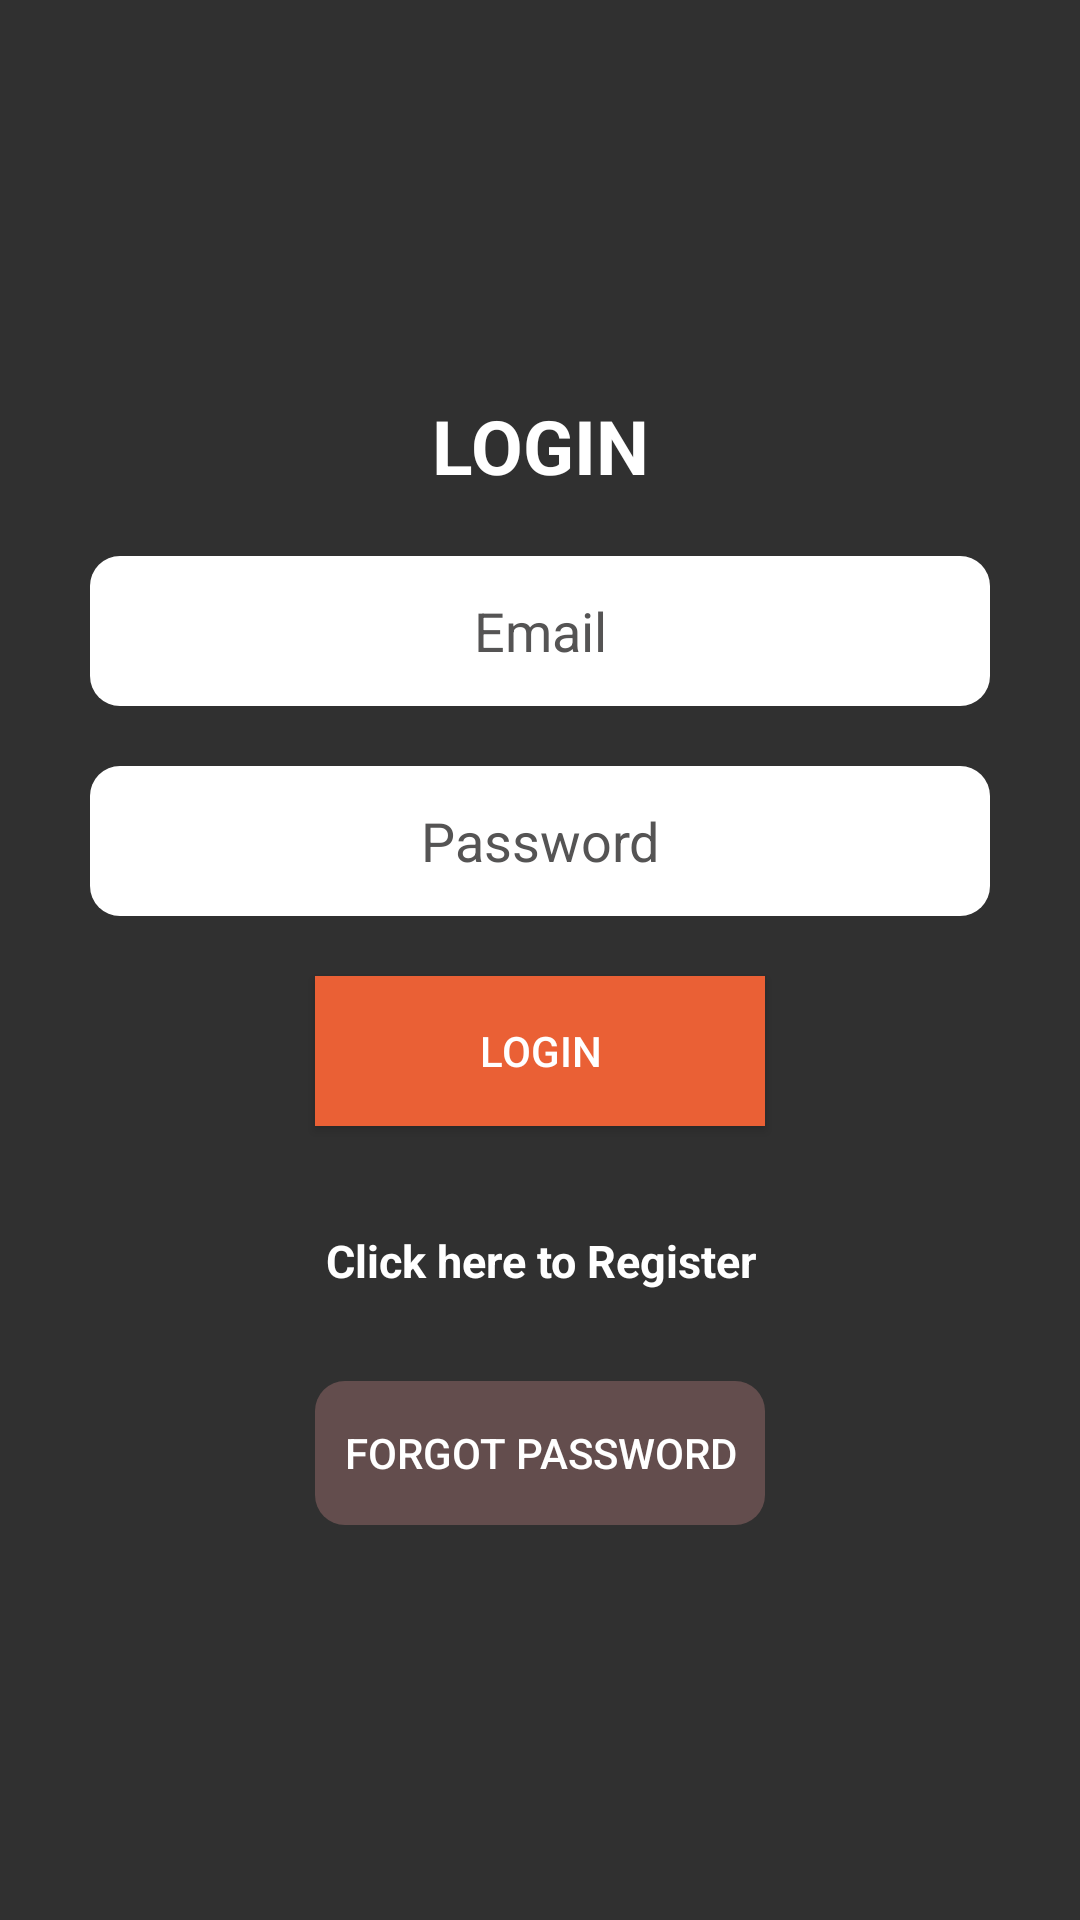

Write the Android layout XML for this screen, with the resource values it uses.
<!-- AndroidManifest.xml: application theme Theme.Appdroid -->
<!-- res/layout/activity_login.xml -->
<?xml version="1.0" encoding="utf-8"?>
<LinearLayout xmlns:android="http://schemas.android.com/apk/res/android"
    xmlns:app="http://schemas.android.com/apk/res-auto"
    xmlns:tools="http://schemas.android.com/tools"
    android:layout_width="match_parent"
    android:layout_height="match_parent"
    android:orientation="vertical"
    android:gravity="center"
    android:padding="15dp"
    android:background="@drawable/back"
    tools:context=".Login">

    <TextView
        android:id="@+id/text"
        android:gravity="center"
        android:textSize="25sp"
        android:textStyle="bold"
        android:textColor="@color/white"
        android:layout_width="match_parent"
        android:layout_height="wrap_content"
        android:text="LOGIN" />

    <EditText
        android:id="@+id/textemail"
        android:layout_width="300dp"
        android:layout_height="50dp"
        android:layout_gravity="center"
        android:layout_marginTop="20dp"
        android:gravity="center"
        android:inputType="text"
        android:background="@drawable/rectangle"
        android:backgroundTint="#fff"
        android:textColor="@color/black"
        android:hint="Email"
        android:textColorHint="#555454"/>

    <EditText
        android:id="@+id/textpassword"
        android:layout_width="300dp"
        android:layout_height="50dp"
        android:gravity="center"
        android:layout_marginTop="20dp"
        android:layout_gravity="center"
        android:background="@drawable/rectangle"
        android:backgroundTint="#fff"
        android:inputType="text"
        android:textColor="@color/black"
        android:hint="Password"
        android:textColorHint="#555454"/>

    <ProgressBar
        android:id="@+id/progressBar"
        android:visibility="gone"
        android:layout_width="wrap_content"
        android:layout_marginTop="15dp"
        android:layout_height="wrap_content">

    </ProgressBar>

    <Button
        android:id="@+id/login"
        android:layout_width="150dp"
        android:layout_height="50dp"
        android:layout_gravity="center"
        android:layout_marginTop="20dp"
        android:background="#EA6035"
        android:text="LOGIN" />

    <TextView
        android:id="@+id/textView"
        android:layout_width="200dp"
        android:layout_height="50dp"
        android:layout_gravity="center"
        android:layout_marginTop="20dp"
        android:gravity="center"
        android:textStyle="bold"
        android:textColor="@color/white"
        android:textSize="15sp"
        android:text="Click here to Register">

    </TextView>

    <Button
        android:id="@+id/pass"
        android:layout_width="150dp"
        android:layout_height="wrap_content"
        android:text="Forgot Password"
        android:layout_marginTop="15dp"
        android:background="@drawable/rectangle"
        android:backgroundTint="#634D4D"/>

</LinearLayout>
<!-- resources referenced by this layout -->
<resources>
  <!-- drawable rectangle (drawable) -->
  <?xml version="1.0" encoding="utf-8"?>
  <shape xmlns:android="http://schemas.android.com/apk/res/android">
     <corners android:radius="10dp"/>
  </shape>
  <style name="Theme.Appdroid" parent="Theme.AppCompat.NoActionBar" />
  <!-- not gathered from this repository: default colours our renderer supplied (Android Studio template values) -->
  <color name="black">#FF000000</color>
  <color name="white">#FFFFFFFF</color>
</resources>
